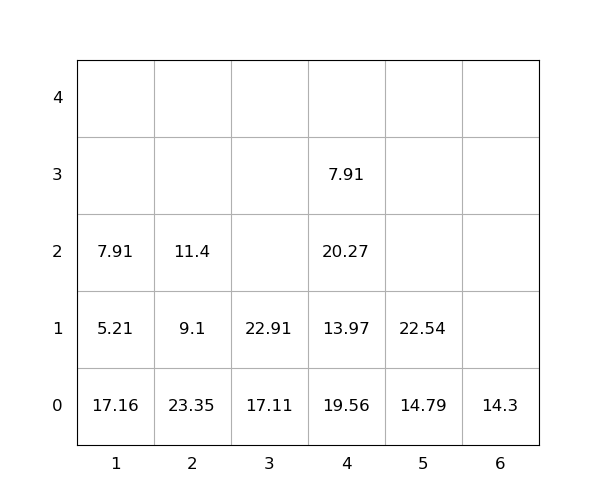

The table this chart was drawn from, first rows:
idx, loc_x, loc_y, loc_z, weight, seq, emerg, reloc, size(ft)
1, 3, 0, 0, 17.11, 0, 0, 0, 20
2, 6, 0, 0, 14.3, 0, 0, 0, 20
3, 4, 0, 0, 19.56, 0, 0, 1.0, 20
4, 4, 0, 1, 13.97, 0, 0, 1.0, 20
5, 5, 0, 0, 14.79, 0, 0, 0, 20
6, 2, 0, 0, 23.35, 0, 0, 1.0, 20
7, 2, 0, 1, 9.1, 0, 0, 1.0, 20
8, 4, 0, 2, 20.27, 0, 0, 1.0, 20
9, 5, 0, 1, 22.54, 0, 0, 0, 20
10, 1, 0, 0, 17.16, 0, 0, 1.0, 20
11, 1, 0, 1, 5.21, 1, 0, 1.0, 20
12, 1, 0, 2, 7.91, 2, 0, 1.0, 20
13, 4, 0, 3, 7.91, 3, 0, 1.0, 20
14, 3, 0, 1, 22.91, 4, 0, 0, 20
15, 2, 0, 2, 11.4, 5, 0, 1.0, 20
